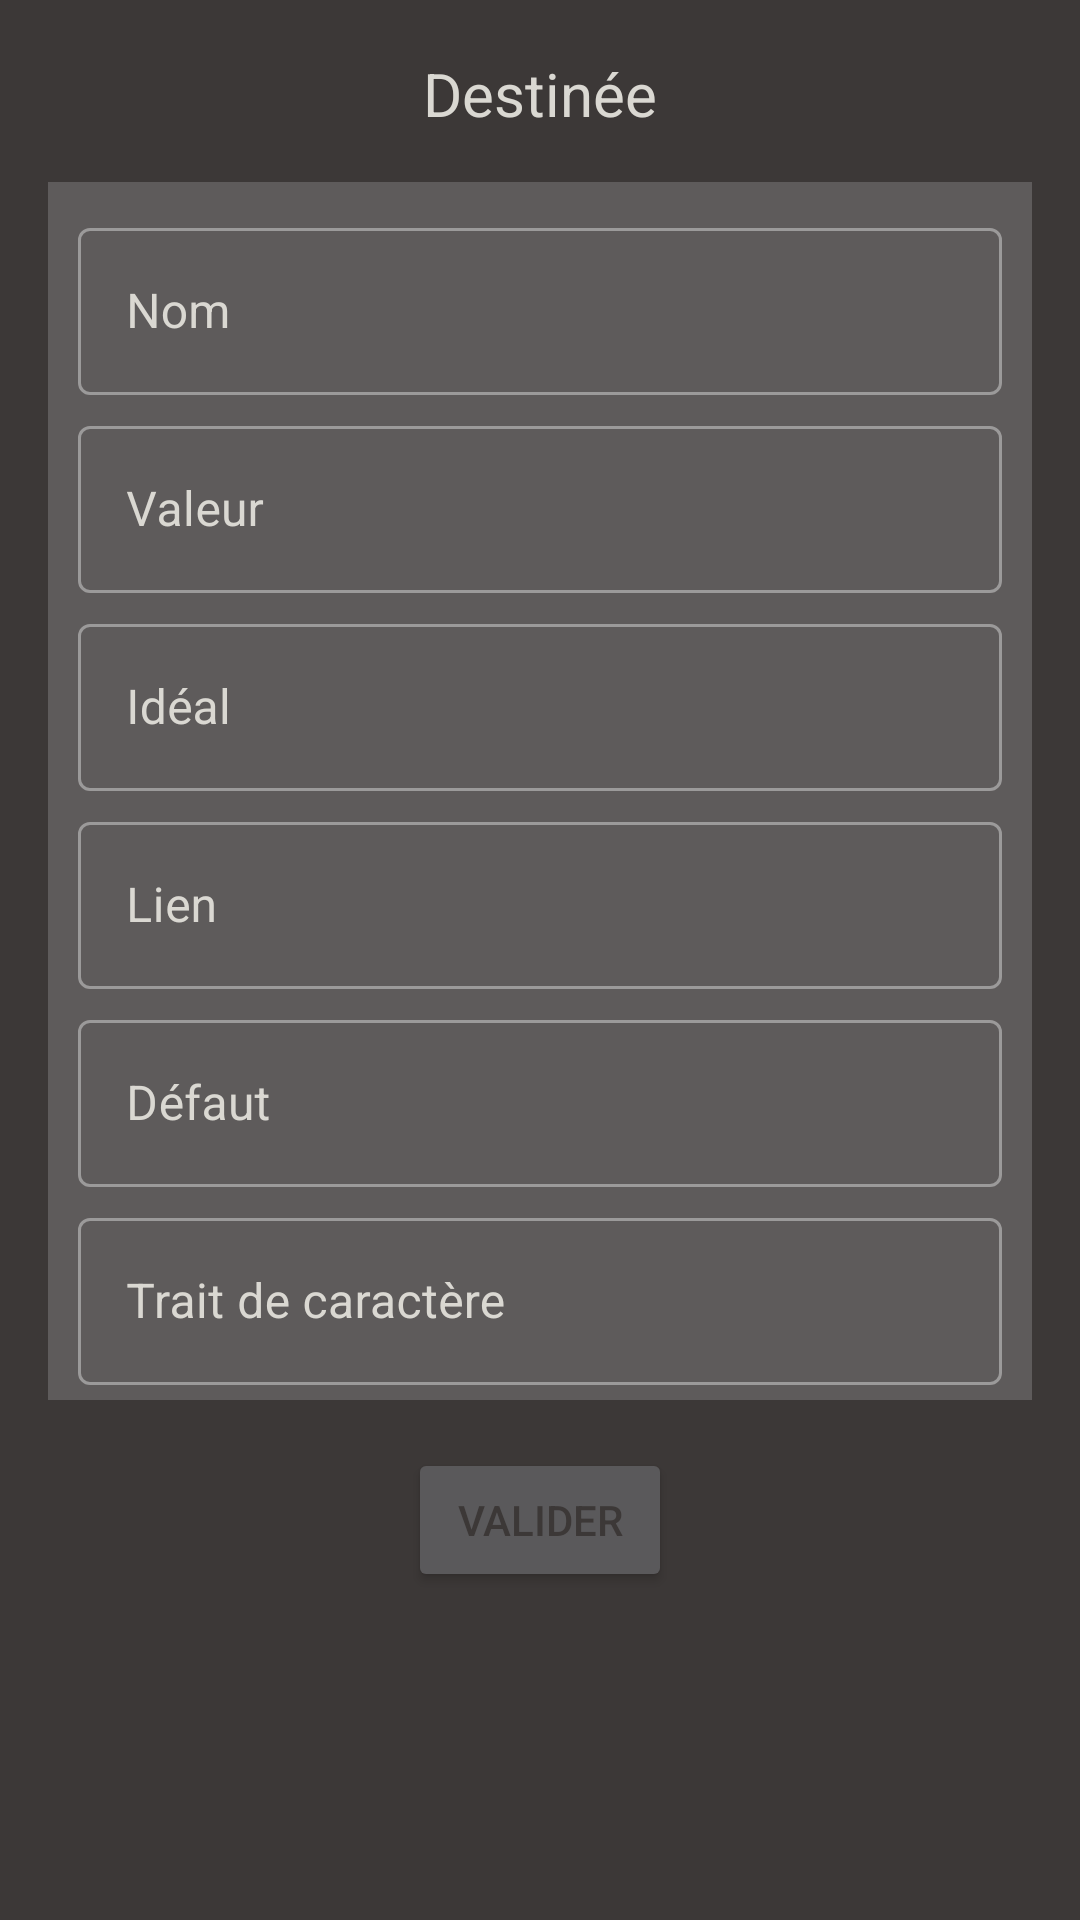

Layout XML and referenced resources for this Android screen:
<!-- AndroidManifest.xml: application theme AppTheme -->
<!-- res/layout/dialog_character_destiny.xml -->
<?xml version="1.0" encoding="utf-8"?>
<ScrollView xmlns:android="http://schemas.android.com/apk/res/android"
    xmlns:app="http://schemas.android.com/apk/res-auto"
    android:layout_width="match_parent"
    android:layout_height="match_parent"
    android:background="@color/dark_background">

    <androidx.constraintlayout.widget.ConstraintLayout
        android:layout_width="match_parent"
        android:layout_height="match_parent"
        android:layout_margin="@dimen/app_margin">

        <ImageView
            android:id="@+id/character_destiny_edit_close"
            android:layout_width="@dimen/icon_edit_size"
            android:layout_height="@dimen/icon_edit_size"
            android:src="@drawable/close"
            app:layout_constraintStart_toStartOf="parent"
            app:layout_constraintTop_toTopOf="parent"
            app:tint="@color/color_cat" />

        <TextView
            android:id="@+id/character_destiny_edit_title"
            android:layout_width="wrap_content"
            android:layout_height="wrap_content"
            android:text="@string/character_edit_destiny_title"
            android:textColor="@color/color_cat"
            android:textSize="@dimen/title_txt"
            app:layout_constraintBottom_toBottomOf="@+id/character_destiny_edit_close"
            app:layout_constraintEnd_toEndOf="parent"
            app:layout_constraintStart_toStartOf="parent"
            app:layout_constraintTop_toTopOf="@+id/character_destiny_edit_close" />

        <androidx.constraintlayout.widget.ConstraintLayout
            android:id="@+id/character_destiny_edit_main_layout"
            android:layout_width="match_parent"
            android:layout_height="wrap_content"
            android:layout_marginTop="@dimen/app_margin"
            android:background="@color/dark_panel"
            android:padding="@dimen/txt_margin"
            app:layout_constraintStart_toStartOf="parent"
            app:layout_constraintTop_toBottomOf="@+id/character_destiny_edit_title">

            <com.google.android.material.textfield.TextInputLayout
                android:id="@+id/character_destiny_edit_name_layout"
                android:layout_width="match_parent"
                android:layout_height="wrap_content"
                android:hint="@string/name"
                android:layout_margin="@dimen/txt_margin"
                android:textColorHint="@color/color_cat"
                style="@style/Widget.MaterialComponents.TextInputLayout.OutlinedBox"
                app:layout_constraintStart_toStartOf="parent"
                app:layout_constraintTop_toTopOf="parent">

                <com.google.android.material.textfield.TextInputEditText
                    android:id="@+id/character_destiny_edit_name_value"
                    android:layout_width="match_parent"
                    android:layout_height="wrap_content"
                    android:textColor="@color/color_cat"/>

            </com.google.android.material.textfield.TextInputLayout>

            <com.google.android.material.textfield.TextInputLayout
                android:id="@+id/character_destiny_edit_value_layout"
                android:layout_width="match_parent"
                android:layout_height="wrap_content"
                android:hint="@string/character_edit_destiny_value"
                android:layout_margin="@dimen/txt_margin"
                android:textColorHint="@color/color_cat"
                style="@style/Widget.MaterialComponents.TextInputLayout.OutlinedBox"
                app:layout_constraintStart_toStartOf="parent"
                app:layout_constraintTop_toBottomOf="@+id/character_destiny_edit_name_layout">

                <com.google.android.material.textfield.TextInputEditText
                    android:id="@+id/character_destiny_edit_value_value"
                    android:layout_width="match_parent"
                    android:layout_height="wrap_content"
                    android:textColor="@color/color_cat"/>

            </com.google.android.material.textfield.TextInputLayout>

            <com.google.android.material.textfield.TextInputLayout
                android:id="@+id/character_destiny_edit_ideal_layout"
                android:layout_width="match_parent"
                android:layout_height="wrap_content"
                android:hint="@string/character_edit_destiny_ideal"
                android:layout_margin="@dimen/txt_margin"
                android:textColorHint="@color/color_cat"
                style="@style/Widget.MaterialComponents.TextInputLayout.OutlinedBox"
                app:layout_constraintStart_toStartOf="parent"
                app:layout_constraintTop_toBottomOf="@+id/character_destiny_edit_value_layout">

                <com.google.android.material.textfield.TextInputEditText
                    android:id="@+id/character_destiny_edit_ideal_value"
                    android:layout_width="match_parent"
                    android:layout_height="wrap_content"
                    android:textColor="@color/color_cat"/>

            </com.google.android.material.textfield.TextInputLayout>


            <com.google.android.material.textfield.TextInputLayout
                android:id="@+id/character_destiny_edit_link_layout"
                android:layout_width="match_parent"
                android:layout_height="wrap_content"
                android:hint="@string/character_edit_destiny_link"
                android:layout_margin="@dimen/txt_margin"
                android:textColorHint="@color/color_cat"
                style="@style/Widget.MaterialComponents.TextInputLayout.OutlinedBox"
                app:layout_constraintStart_toStartOf="parent"
                app:layout_constraintTop_toBottomOf="@+id/character_destiny_edit_ideal_layout">

                <com.google.android.material.textfield.TextInputEditText
                    android:id="@+id/character_destiny_edit_link_value"
                    android:layout_width="match_parent"
                    android:layout_height="wrap_content"
                    android:textColor="@color/color_cat"/>

            </com.google.android.material.textfield.TextInputLayout>

            <com.google.android.material.textfield.TextInputLayout
                android:id="@+id/character_destiny_edit_defect_layout"
                android:layout_width="match_parent"
                android:layout_height="wrap_content"
                android:hint="@string/character_edit_destiny_defect"
                android:layout_margin="@dimen/txt_margin"
                android:textColorHint="@color/color_cat"
                style="@style/Widget.MaterialComponents.TextInputLayout.OutlinedBox"
                app:layout_constraintStart_toStartOf="parent"
                app:layout_constraintTop_toBottomOf="@+id/character_destiny_edit_link_layout">

                <com.google.android.material.textfield.TextInputEditText
                    android:id="@+id/character_destiny_edit_defect_value"
                    android:layout_width="match_parent"
                    android:layout_height="wrap_content"
                    android:textColor="@color/color_cat"/>

            </com.google.android.material.textfield.TextInputLayout>

            <com.google.android.material.textfield.TextInputLayout
                android:id="@+id/character_destiny_edit_trait_layout"
                android:layout_width="match_parent"
                android:layout_height="wrap_content"
                android:hint="@string/character_edit_destiny_trait"
                android:layout_margin="@dimen/txt_margin"
                android:textColorHint="@color/color_cat"
                style="@style/Widget.MaterialComponents.TextInputLayout.OutlinedBox"
                app:layout_constraintStart_toStartOf="parent"
                app:layout_constraintTop_toBottomOf="@+id/character_destiny_edit_defect_layout">

                <com.google.android.material.textfield.TextInputEditText
                    android:id="@+id/character_destiny_edit_trait_value"
                    android:layout_width="match_parent"
                    android:layout_height="wrap_content"
                    android:textColor="@color/color_cat"/>

            </com.google.android.material.textfield.TextInputLayout>

        </androidx.constraintlayout.widget.ConstraintLayout>

        <Button
            android:id="@+id/character_destiny_edit_save_button"
            android:layout_width="wrap_content"
            android:layout_height="wrap_content"
            android:layout_margin="@dimen/app_margin"
            android:padding="@dimen/txt_margin"
            android:text="@string/validate"
            android:textColor="@color/dark_background"
            app:layout_constraintBottom_toBottomOf="parent"
            app:layout_constraintEnd_toEndOf="parent"
            app:layout_constraintStart_toStartOf="parent"
            app:layout_constraintTop_toBottomOf="@+id/character_destiny_edit_main_layout" />

    </androidx.constraintlayout.widget.ConstraintLayout>
</ScrollView>
<!-- resources referenced by this layout -->
<resources>
  <color name="color_cat">#DAD8D2</color>
  <color name="dark_background">#3C3837</color>
  <color name="dark_panel">#5E5B5B</color>
  <dimen name="app_margin">16dp</dimen>
  <dimen name="icon_edit_size">30dp</dimen>
  <dimen name="title_txt">20sp</dimen>
  <dimen name="txt_margin">5dp</dimen>
  <string name="character_edit_destiny_defect">Défaut</string>
  <string name="character_edit_destiny_ideal">Idéal</string>
  <string name="character_edit_destiny_link">Lien</string>
  <string name="character_edit_destiny_title">Destinée</string>
  <string name="character_edit_destiny_trait">Trait de caractère</string>
  <string name="character_edit_destiny_value">Valeur</string>
  <string name="name">Nom</string>
  <string name="validate">Valider</string>
  <style name="AppTheme" parent="Theme.MaterialComponents.NoActionBar">
          
          <item name="colorPrimary">@color/colorPrimary</item>
          <item name="colorPrimaryDark">@color/colorPrimaryDark</item>
          <item name="colorAccent">@color/colorAccent</item>
          <item name="colorSecondaryContainer">@color/colorPrimaryDark</item>
          <item name="colorOnPrimary">@color/color_cat</item>
      </style>
  <color name="colorPrimary">#65a9af</color>
  <color name="colorPrimaryDark">#6a2a3c</color>
  <color name="colorAccent">#FFC300</color>
</resources>
